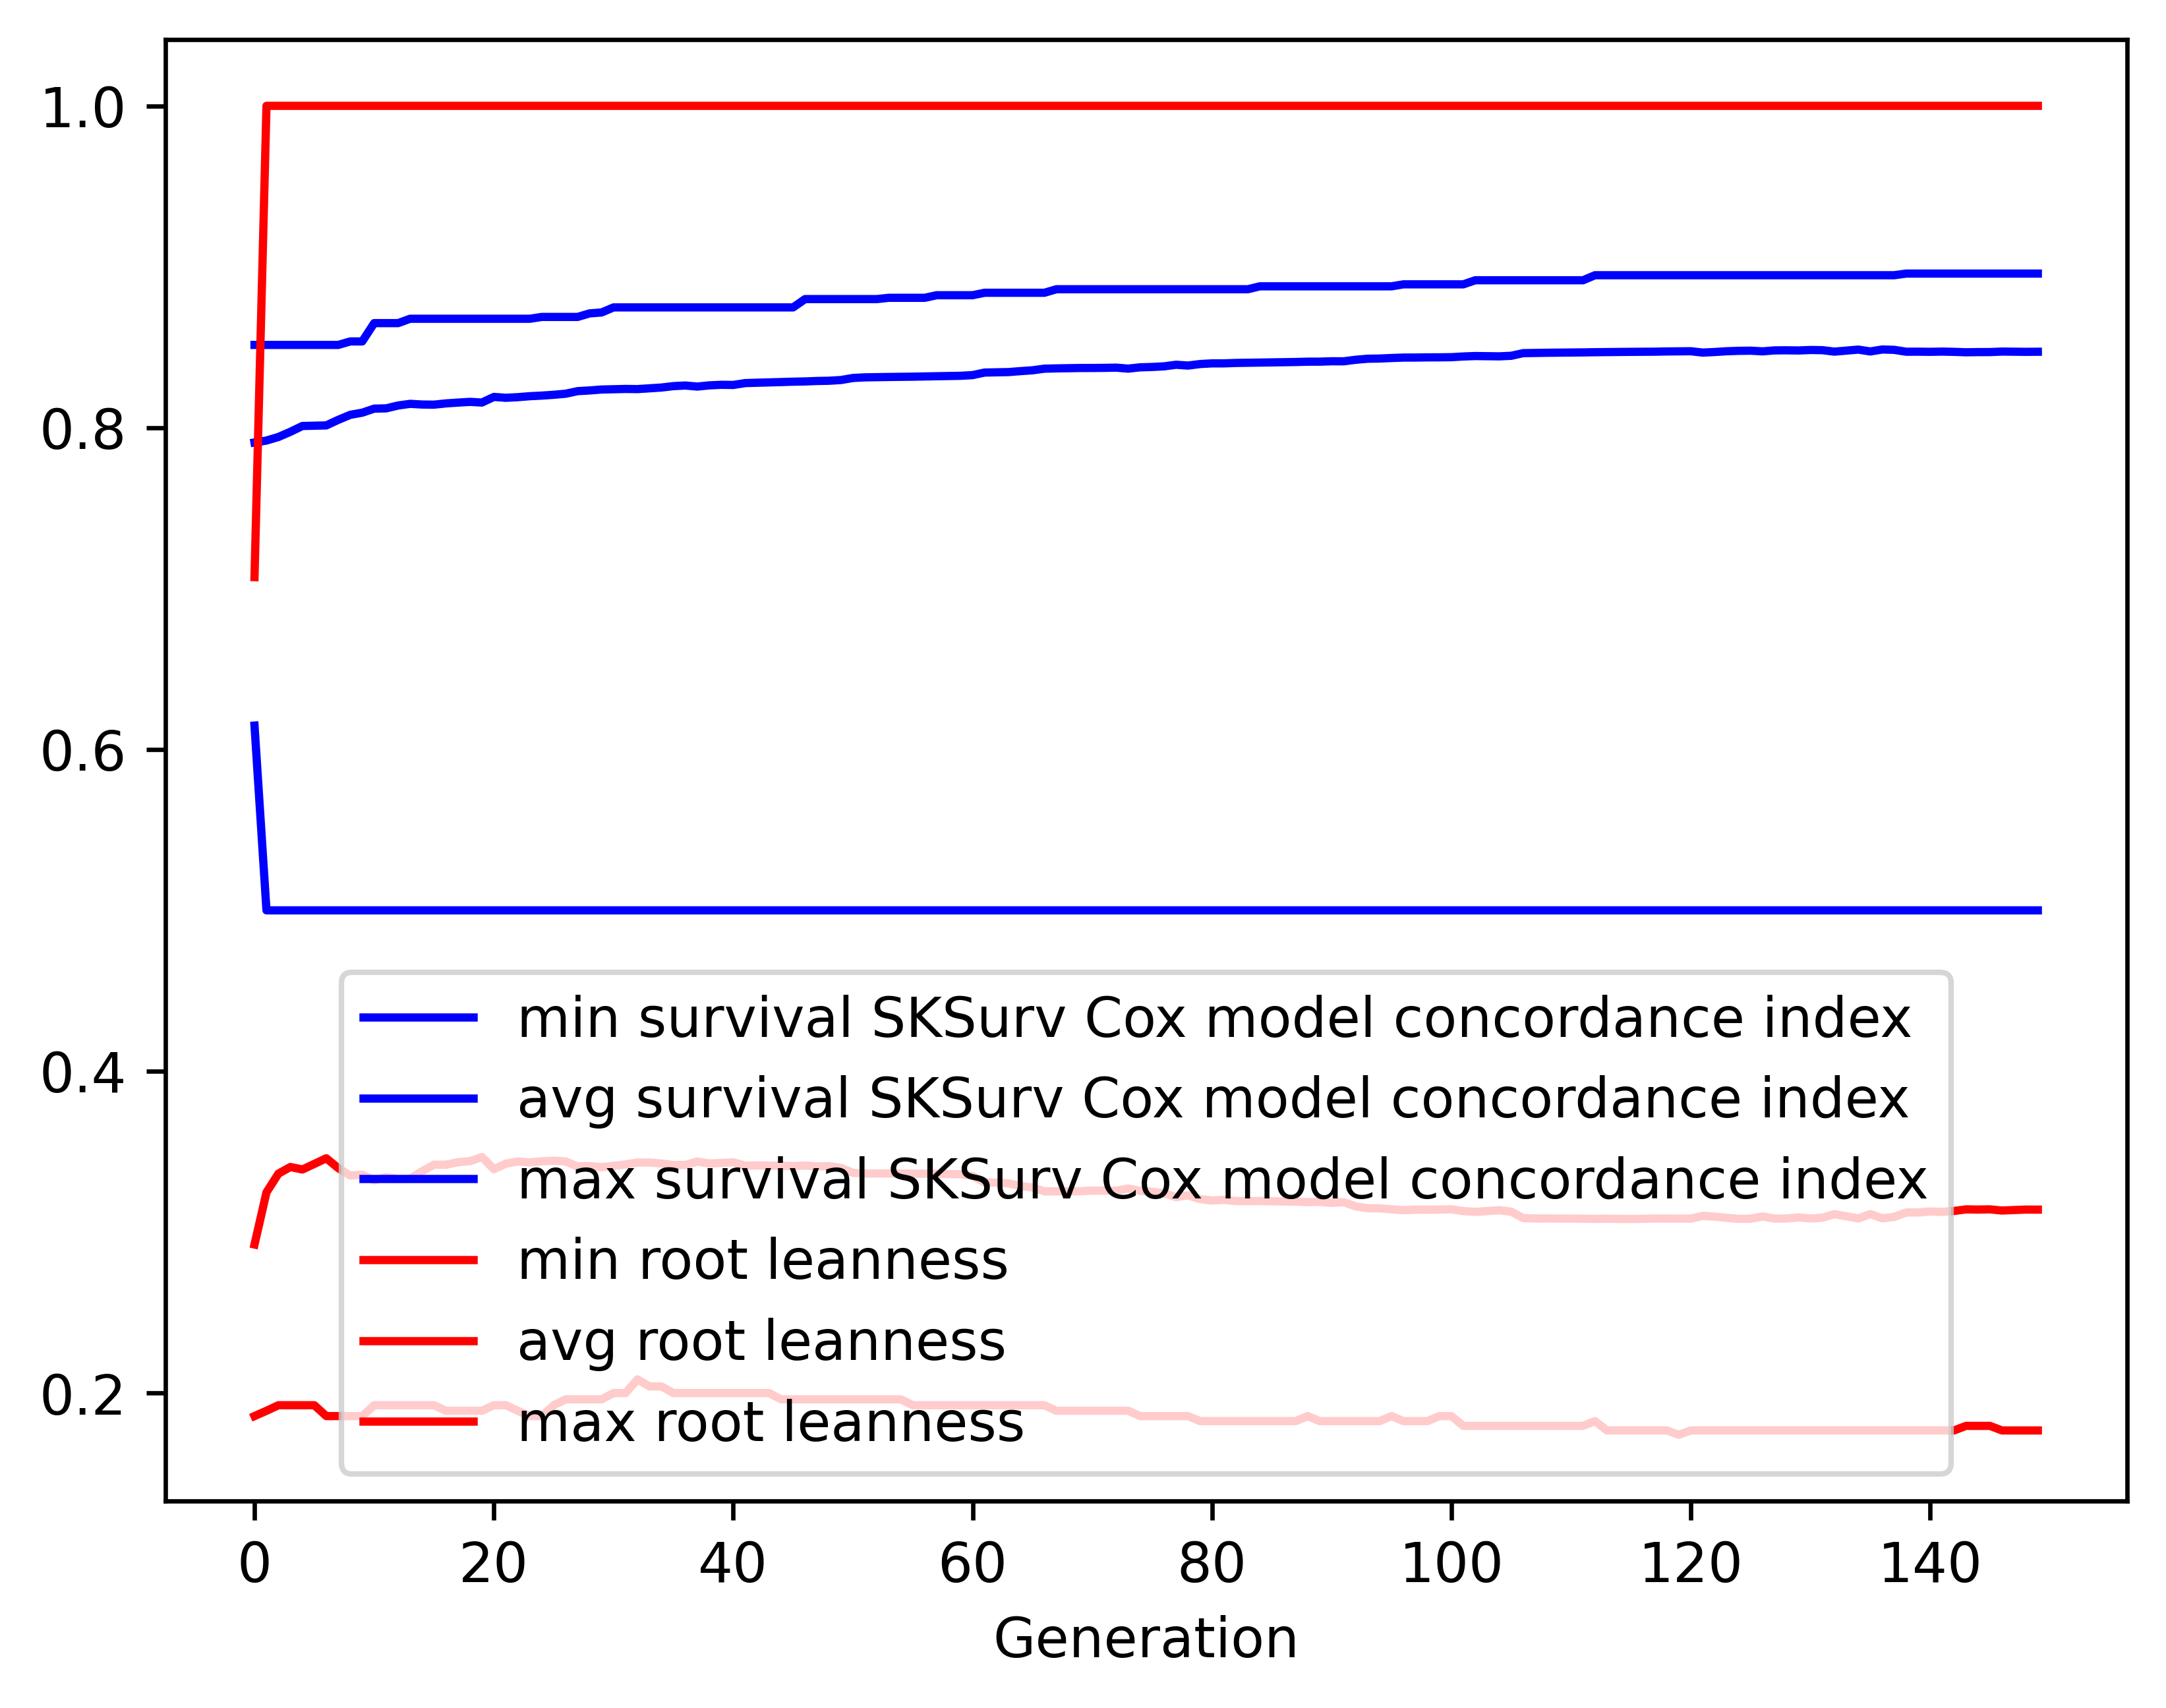

The data file committed next to this chart (first rows):
gen, evals, gen_feats, explored, survival SKSurv Cox model concordance in…, survival SKSurv Cox model concordance in…, survival SKSurv Cox model concordance in…, survival SKSurv Cox model concordance in…, root leanness_min, root leanness_avg, root leanness_max, root leanness_std
0, 500, 131, 131, 0.6148, 0.7908, 0.8514, 0.03903, 0.1857, 0.2923, 0.7071, 0.09648
1, 387, 182, 191, 0.5, 0.792, 0.8514, 0.04214, 0.189, 0.3248, 1.0, 0.1055
2, 377, 181, 207, 0.5, 0.7942, 0.8514, 0.04391, 0.1925, 0.3364, 1.0, 0.1142
3, 388, 182, 210, 0.5, 0.7974, 0.8514, 0.04524, 0.1925, 0.3405, 1.0, 0.122
4, 373, 186, 211, 0.5, 0.801, 0.8514, 0.04612, 0.1925, 0.3389, 1.0, 0.1246
5, 378, 184, 212, 0.5, 0.8012, 0.8514, 0.05239, 0.1925, 0.3424, 1.0, 0.1316
6, 383, 191, 212, 0.5, 0.8014, 0.8514, 0.05407, 0.1857, 0.3459, 1.0, 0.1356
7, 376, 183, 212, 0.5, 0.8048, 0.8514, 0.05223, 0.1857, 0.3398, 1.0, 0.1361
8, 387, 184, 212, 0.5, 0.808, 0.8536, 0.05076, 0.1857, 0.3352, 1.0, 0.1357
9, 371, 178, 212, 0.5, 0.8093, 0.8536, 0.05031, 0.1857, 0.3357, 1.0, 0.136
10, 381, 189, 212, 0.5, 0.8118, 0.865, 0.04911, 0.1925, 0.3322, 1.0, 0.1346
11, 372, 184, 212, 0.5, 0.812, 0.865, 0.0505, 0.1925, 0.3342, 1.0, 0.1351
12, 401, 190, 212, 0.5, 0.8138, 0.865, 0.04944, 0.1925, 0.3331, 1.0, 0.1339
13, 387, 186, 212, 0.5, 0.8148, 0.8677, 0.04925, 0.1925, 0.3333, 1.0, 0.1338
14, 390, 188, 212, 0.5, 0.8144, 0.8677, 0.05036, 0.1925, 0.3379, 1.0, 0.1343
15, 377, 174, 212, 0.5, 0.8143, 0.8677, 0.05119, 0.1925, 0.3419, 1.0, 0.1342
16, 390, 185, 212, 0.5, 0.8151, 0.8677, 0.0513, 0.189, 0.3419, 1.0, 0.1341
17, 385, 183, 212, 0.5, 0.8156, 0.8677, 0.05136, 0.189, 0.3435, 1.0, 0.1338
18, 367, 179, 212, 0.5, 0.816, 0.8677, 0.05142, 0.189, 0.3441, 1.0, 0.1333
19, 352, 182, 212, 0.5, 0.8156, 0.8677, 0.05313, 0.189, 0.3467, 1.0, 0.1346
20, 378, 183, 212, 0.5, 0.8191, 0.8677, 0.05139, 0.1925, 0.3391, 1.0, 0.1331
21, 384, 178, 212, 0.5, 0.8186, 0.8677, 0.05308, 0.1925, 0.3426, 1.0, 0.1338
22, 396, 175, 212, 0.5, 0.8189, 0.8677, 0.0527, 0.189, 0.3439, 1.0, 0.133
23, 383, 176, 212, 0.5, 0.8195, 0.8677, 0.05289, 0.1857, 0.3434, 1.0, 0.1331
24, 373, 191, 212, 0.5, 0.8199, 0.8688, 0.05307, 0.1857, 0.344, 1.0, 0.1326
25, 357, 182, 212, 0.5, 0.8204, 0.8688, 0.05317, 0.1925, 0.3444, 1.0, 0.1327
26, 391, 184, 212, 0.5, 0.8211, 0.8688, 0.05335, 0.1961, 0.3439, 1.0, 0.1326
27, 393, 185, 212, 0.5, 0.8227, 0.8688, 0.05263, 0.1961, 0.3408, 1.0, 0.1318
28, 366, 185, 212, 0.5, 0.8231, 0.871, 0.05282, 0.1961, 0.3411, 1.0, 0.1316
29, 372, 184, 212, 0.5, 0.8237, 0.8716, 0.05297, 0.1961, 0.3404, 1.0, 0.1315
30, 374, 185, 212, 0.5, 0.8239, 0.8747, 0.05317, 0.2, 0.3412, 1.0, 0.1315
31, 375, 181, 212, 0.5, 0.824, 0.8747, 0.05333, 0.2, 0.3421, 1.0, 0.1313
32, 371, 180, 212, 0.5, 0.824, 0.8747, 0.05447, 0.2085, 0.3433, 1.0, 0.132
33, 391, 183, 212, 0.5, 0.8244, 0.8747, 0.05438, 0.2041, 0.3433, 1.0, 0.132
34, 369, 183, 212, 0.5, 0.8249, 0.8747, 0.05446, 0.2041, 0.3427, 1.0, 0.132
35, 384, 181, 212, 0.5, 0.8258, 0.8747, 0.0538, 0.2, 0.3417, 1.0, 0.131
36, 380, 172, 212, 0.5, 0.8262, 0.8747, 0.05396, 0.2, 0.3418, 1.0, 0.131
37, 374, 181, 212, 0.5, 0.8255, 0.8747, 0.05516, 0.2, 0.3439, 1.0, 0.1321
38, 380, 185, 212, 0.5, 0.8263, 0.8747, 0.05508, 0.2, 0.3427, 1.0, 0.132
39, 372, 193, 212, 0.5, 0.8266, 0.8747, 0.05455, 0.2, 0.343, 1.0, 0.1315
40, 385, 182, 212, 0.5, 0.8265, 0.8747, 0.05542, 0.2, 0.3434, 1.0, 0.1323
41, 378, 179, 212, 0.5, 0.8277, 0.8747, 0.05466, 0.2, 0.3413, 1.0, 0.1313
42, 376, 176, 212, 0.5, 0.8279, 0.8747, 0.05476, 0.2, 0.3415, 1.0, 0.1312
43, 373, 180, 212, 0.5, 0.8281, 0.8747, 0.05484, 0.2, 0.3414, 1.0, 0.1313
44, 371, 181, 212, 0.5, 0.8283, 0.8747, 0.05493, 0.1961, 0.3413, 1.0, 0.1314
45, 379, 173, 212, 0.5, 0.8286, 0.8747, 0.05504, 0.1961, 0.341, 1.0, 0.1316
46, 372, 178, 212, 0.5, 0.8287, 0.8799, 0.05509, 0.1961, 0.3414, 1.0, 0.1313
47, 376, 177, 212, 0.5, 0.829, 0.8799, 0.05521, 0.1961, 0.3408, 1.0, 0.1317
48, 379, 189, 212, 0.5, 0.8291, 0.8799, 0.05527, 0.1961, 0.3411, 1.0, 0.1316
49, 398, 176, 212, 0.5, 0.8296, 0.8799, 0.05537, 0.1961, 0.34, 1.0, 0.1317
50, 392, 175, 212, 0.5, 0.8309, 0.8799, 0.05458, 0.1961, 0.3369, 1.0, 0.131
51, 374, 181, 212, 0.5, 0.8312, 0.8799, 0.0543, 0.1961, 0.3364, 1.0, 0.1312
52, 351, 176, 212, 0.5, 0.8314, 0.8799, 0.05433, 0.1961, 0.3365, 1.0, 0.1311
53, 352, 175, 212, 0.5, 0.8315, 0.8807, 0.05439, 0.1961, 0.3365, 1.0, 0.1311
54, 366, 178, 212, 0.5, 0.8316, 0.8807, 0.05443, 0.1961, 0.3364, 1.0, 0.1312
55, 383, 183, 212, 0.5, 0.8317, 0.8807, 0.05448, 0.1925, 0.3364, 1.0, 0.1312
56, 380, 175, 212, 0.5, 0.8318, 0.8807, 0.05456, 0.1925, 0.3363, 1.0, 0.1312
57, 388, 174, 212, 0.5, 0.832, 0.8823, 0.05466, 0.1925, 0.3362, 1.0, 0.1313
58, 368, 174, 212, 0.5, 0.8321, 0.8823, 0.05472, 0.1925, 0.3361, 1.0, 0.1314
59, 396, 182, 212, 0.5, 0.8322, 0.8823, 0.0547, 0.1925, 0.336, 1.0, 0.1315
... 90 more rows
